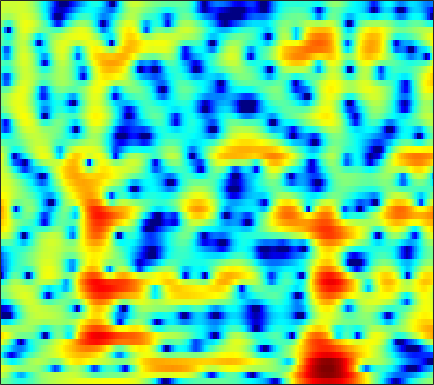

Values plotted in this chart, from the file beside it:
-0.33818, -0.47387, -0.74843, -1.115, -1.4416, -1.9156, -2.3935, -2.723, -3.0628, -3.2289, -3.183, -3.0131, -2.6471, -2.1707, -1.7777, -1.2459, -0.73547, -0.37353, 0.071386, 0.45881, 0.79349, 1.0123, 1.2709, 1.4945
2.109, 1.687, 0.9623, 0.03336, -0.8061, -2.125, -3.645, -4.859, -6.331, -7.097, -6.731, -5.893, -4.532, -3.221, -2.358, -1.385, -0.6081, -0.1401, 0.3558, 0.7255, 1, 1.16, 1.329, 1.465
3.656, 3.29, 2.785, 2.274, 1.906, 1.458, 1.08, 0.8526, 0.634, 0.52, 0.5034, 0.5407, 0.6274, 0.7157, 0.76, 0.7591, 0.648, 0.4633, 0.04506, -0.6125, -1.572, -2.54, -4.247, -6.534
0.3952, -0.601, -1.989, -3.296, -4.073, -4.6, -4.456, -3.999, -3.155, -2.233, -1.347, -0.739, -0.02672, 0.5687, 0.9303, 1.296, 1.527, 1.606, 1.584, 1.424, 1.131, 0.8373, 0.3877, -0.04829
-3.614, -5.206, -7.726, -10.64, -12.73, -13.78, -12.21, -10.51, -8.468, -6.788, -5.39, -4.479, -3.404, -2.466, -1.84, -1.101, -0.4554, -0.02475, 0.4652, 0.891, 1.264, 1.519, 1.838, 2.157
-0.9712, -1.882, -3.155, -4.439, -5.38, -6.545, -7.564, -8.183, -8.684, -8.7, -8.127, -7.396, -6.218, -5.001, -4.134, -3.07, -2.131, -1.507, -0.7753, -0.1017, 0.5111, 0.9357, 1.467, 1.98
3.482, 2.7, 1.49, 0.0713, -1.167, -3.149, -5.702, -8.208, -12.79, -17.14, -13.31, -9.918, -6.805, -4.773, -3.712, -2.716, -2.074, -1.756, -1.478, -1.238, -0.9061, -0.553, 0.05597, 0.771
5.281, 4.804, 4.101, 3.342, 2.738, 1.912, 1.09, 0.5252, -0.0889, -0.4751, -0.631, -0.6364, -0.622, -0.6742, -0.8289, -1.314, -2.267, -3.417, -5.83, -9.886, -16.25, -14.69, -8.412, -4.612
1.897, 1.675, 1.417, 1.209, 1.098, 0.9998, 0.9748, 0.9786, 1.009, 1.058, 1.097, 1.102, 1.044, 0.885, 0.6809, 0.2445, -0.4034, -0.9949, -1.877, -2.72, -3.191, -3.165, -2.658, -1.899
-5.304, -5.546, -5.594, -5.299, -4.85, -4.025, -3.071, -2.351, -1.443, -0.6418, 0.03441, 0.4537, 0.8924, 1.198, 1.336, 1.405, 1.389, 1.346, 1.259, 1.145, 1.045, 1.003, 1.013, 1.064
-15.39, -17.02, -20.47, -21.26, -17.04, -11.94, -8.274, -6.188, -3.978, -2.271, -0.9562, -0.1669, 0.6677, 1.278, 1.612, 1.936, 2.145, 2.234, 2.284, 2.282, 2.229, 2.151, 2.059, 1.941
-14.87, -14.12, -13.44, -12.28, -10.9, -8.54, -6.175, -4.585, -2.756, -1.253, -0.0533, 0.6574, 1.384, 1.895, 2.153, 2.359, 2.42, 2.369, 2.219, 2.045, 1.871, 1.74, 1.554, 1.357
-6.033, -5.468, -4.697, -3.843, -3.123, -2.108, -1.095, -0.3551, 0.5457, 1.306, 1.914, 2.266, 2.563, 2.663, 2.621, 2.37, 1.903, 1.446, 0.707, -0.139, -0.9331, -1.376, -1.675, -1.609
-1.165, -0.8426, -0.3526, 0.1964, 0.6254, 1.177, 1.689, 2.046, 2.477, 2.8, 2.997, 3.056, 3.003, 2.762, 2.432, 1.748, 0.7612, -0.2123, -2.013, -4.707, -8.746, -12.94, -15.12, -9.939
-0.5285, -0.2103, 0.3322, 0.8964, 1.29, 1.754, 2.137, 2.351, 2.513, 2.573, 2.531, 2.437, 2.267, 2.042, 1.819, 1.435, 0.8512, 0.2215, -0.8569, -2.254, -3.885, -4.875, -5.346, -4.9
-4.243, -3.364, -2.074, -0.8713, -0.1034, 0.6811, 1.158, 1.278, 1.114, 0.617, -0.1197, -0.7055, -1.271, -1.245, -0.807, 0.06797, 0.8681, 1.308, 1.734, 1.962, 1.953, 1.855, 1.661, 1.377
-16.75, -11.63, -7.417, -4.74, -3.3, -1.987, -1.313, -1.189, -1.556, -2.708, -4.945, -7.833, -16.18, -16.83, -8.903, -3.843, -0.8835, 0.6846, 2.108, 3.007, 3.582, 3.803, 3.842, 3.68
-11.77, -10.2, -8.149, -6.284, -5.085, -3.816, -2.981, -2.587, -2.357, -2.457, -2.782, -3.049, -3.174, -2.768, -2.095, -0.9076, 0.2997, 1.183, 2.173, 2.853, 3.332, 3.551, 3.628, 3.481
-10.66, -9.343, -7.759, -6.338, -5.407, -4.342, -3.46, -2.923, -2.362, -1.911, -1.536, -1.262, -0.8607, -0.3927, 0.007319, 0.5816, 1.205, 1.63, 2.128, 2.57, 2.858, 2.977, 3.017, 2.869
-9.774, -8.509, -7.07, -5.846, -5.077, -4.225, -3.517, -3.061, -2.561, -2.106, -1.666, -1.335, -0.8788, -0.3965, -0.01607, 0.4932, 1.016, 1.37, 1.771, 2.139, 2.394, 2.502, 2.56, 2.506
-6.749, -5.854, -4.888, -4.157, -3.754, -3.381, -3.171, -3.099, -3.023, -2.933, -2.744, -2.508, -2.054, -1.464, -0.9652, -0.2717, 0.3706, 0.832, 1.403, 1.826, 2.166, 2.356, 2.486, 2.52
-1.832, -1.52, -1.263, -1.259, -1.416, -1.851, -2.565, -3.287, -4.412, -5.59, -6.374, -6.346, -5.438, -3.996, -2.886, -1.508, -0.3855, 0.3224, 1.135, 1.734, 2.19, 2.457, 2.68, 2.756
2.715, 2.616, 2.314, 1.784, 1.217, 0.1578, -1.309, -2.772, -5.547, -9.878, -18.85, -21.37, -11.11, -6.569, -4.431, -2.499, -1.111, -0.3424, 0.3524, 0.9479, 1.399, 1.649, 1.959, 2.146
4.974, 4.695, 4.162, 3.467, 2.82, 1.8, 0.6046, -0.3976, -1.798, -3.118, -4.068, -4.356, -4.157, -3.587, -3.135, -2.677, -2.481, -2.456, -2.556, -2.637, -2.495, -2.207, -1.646, -0.9496
5.917, 5.538, 4.848, 3.966, 3.211, 2.168, 1.146, 0.4738, -0.2472, -0.792, -1.142, -1.329, -1.574, -1.91, -2.297, -3.018, -4.289, -5.653, -7.958, -11.35, -13.3, -11.47, -8.136, -5.487
6.881, 6.31, 5.195, 3.657, 2.261, 0.1605, -1.841, -2.744, -2.793, -2.029, -1.189, -0.7316, -0.4474, -0.559, -0.9318, -1.822, -3.207, -4.644, -7.043, -9.718, -11.09, -10.44, -8.251, -6.109
7.3, 6.61, 5.245, 3.295, 1.269, -2.535, -8.742, -14.02, -8.495, -3.949, -1.534, -0.4885, 0.2491, 0.4291, 0.268, -0.3611, -1.216, -2.158, -3.514, -4.909, -6.341, -7.116, -7.963, -7.733
5.998, 5.527, 4.688, 3.579, 2.626, 1.291, 0.1462, -0.4143, -0.6483, -0.4692, -0.1635, 0.01128, 0.07523, -0.1044, -0.3966, -0.9973, -1.889, -2.684, -4.064, -5.811, -8.203, -10.72, -16.55, -27.45
4.394, 4.227, 3.869, 3.365, 2.946, 2.336, 1.761, 1.347, 0.8871, 0.4798, 0.1059, -0.1777, -0.5964, -1.104, -1.554, -2.202, -3.036, -3.612, -4.606, -5.53, -6.572, -7.189, -7.753, -7.624
3.342, 3.371, 3.234, 2.971, 2.693, 2.25, 1.746, 1.342, 0.78, 0.1987, -0.4019, -0.8738, -1.54, -2.241, -2.818, -3.602, -4.378, -4.941, -5.519, -5.87, -5.911, -5.742, -5.193, -4.428
2.965, 3.008, 2.902, 2.628, 2.315, 1.809, 1.196, 0.712, 0.00322, -0.7106, -1.451, -2.025, -2.82, -3.691, -4.417, -5.585, -6.865, -8.04, -9.248, -9.847, -8.894, -7.625, -5.684, -3.748
2.865, 2.791, 2.5, 1.968, 1.46, 0.6427, -0.2805, -1.036, -2.039, -3.031, -3.898, -4.432, -5.02, -5.57, -6.034, -7.007, -8.622, -10.56, -15.28, -23.86, -14.91, -10.04, -5.784, -2.876
2.64, 2.298, 1.527, 0.4431, -0.5119, -1.978, -3.515, -4.763, -6.46, -8.49, -10.42, -11.17, -10.49, -8.778, -7.594, -6.473, -5.906, -5.717, -5.567, -5.163, -4.079, -3.083, -1.509, -0.05622
2.845, 2.079, 0.5297, -1.589, -3.598, -6.607, -9.216, -10.3, -11.06, -12.37, -15.47, -17.78, -13.94, -8.867, -6.239, -3.731, -2.045, -1.112, -0.1848, 0.5108, 1.07, 1.44, 1.776, 2.004
3.327, 2.323, 0.5462, -2.023, -4.595, -9.538, -15.58, -14.27, -10.13, -7.556, -5.958, -4.92, -3.441, -1.866, -0.6654, 0.7187, 1.892, 2.527, 3.186, 3.537, 3.575, 3.424, 2.877, 1.892
1.623, 0.9871, -0.02299, -1.156, -2.069, -3.121, -3.766, -3.871, -3.496, -2.768, -1.865, -1.162, -0.2428, 0.6514, 1.249, 1.986, 2.537, 2.867, 3.091, 3.108, 2.866, 2.46, 1.654, 0.4021
-0.9463, -1.211, -1.593, -1.888, -2.037, -2.078, -1.963, -1.765, -1.355, -0.8473, -0.2734, 0.168, 0.7307, 1.236, 1.565, 1.915, 2.145, 2.249, 2.244, 2.099, 1.814, 1.484, 0.9135, 0.1819
-3.902, -4.17, -4.283, -4.083, -3.677, -2.962, -2.115, -1.46, -0.6319, 0.1174, 0.7539, 1.155, 1.593, 1.902, 2.064, 2.158, 2.169, 2.083, 1.929, 1.69, 1.384, 1.154, 0.7757, 0.3836
-8.087, -9.609, -11.09, -10.01, -7.903, -5.074, -2.763, -1.378, 0.07912, 1.174, 1.956, 2.365, 2.695, 2.812, 2.76, 2.553, 2.197, 1.869, 1.403, 0.9645, 0.6005, 0.4017, 0.2356, 0.1409
-8.254, -10.09, -12.75, -10.93, -7.658, -4.01, -1.328, 0.2021, 1.71, 2.763, 3.427, 3.696, 3.763, 3.532, 3.141, 2.393, 1.348, 0.4276, -0.9295, -2.168, -2.86, -2.932, -2.43, -1.694
-3.334, -3.076, -2.574, -1.741, -0.8994, 0.3409, 1.56, 2.364, 3.21, 3.776, 4.045, 4.042, 3.749, 3.111, 2.393, 1.076, -0.7913, -2.624, -6.039, -11.62, -20.92, -15.1, -8.731, -5.442
-0.9383, -0.4204, 0.2758, 0.9616, 1.463, 2.141, 2.741, 3.107, 3.479, 3.641, 3.567, 3.34, 2.803, 1.959, 1.143, -0.2487, -1.972, -3.432, -5.643, -7.635, -8.704, -8.585, -7.335, -5.814
0.1366, 0.6157, 1.216, 1.783, 2.179, 2.661, 3.056, 3.28, 3.447, 3.437, 3.208, 2.879, 2.21, 1.274, 0.3927, -1.02, -2.57, -3.78, -5.25, -6.317, -6.729, -6.623, -6.023, -5.225
0.3296, 0.6872, 1.139, 1.63, 2.026, 2.522, 2.983, 3.27, 3.502, 3.552, 3.37, 3.055, 2.364, 1.348, 0.3223, -1.407, -3.618, -5.748, -9.027, -12.03, -11.81, -9.736, -7.206, -5.231
-1.203, -1.253, -1.144, -0.716, -0.1673, 0.7588, 1.714, 2.347, 3.017, 3.413, 3.512, 3.378, 2.912, 2.082, 1.196, -0.3445, -2.447, -4.45, -7.705, -10.86, -10.37, -8.177, -5.449, -3.412
-5.415, -7.224, -9.71, -9.397, -7.063, -3.803, -1.308, 0.1022, 1.498, 2.402, 2.894, 3.023, 2.908, 2.478, 1.988, 1.131, 0.1038, -0.6783, -1.597, -2.219, -2.365, -2.102, -1.497, -0.7993
-6.099, -8.009, -10.68, -10.49, -8.156, -4.867, -2.324, -0.8651, 0.5923, 1.602, 2.218, 2.454, 2.491, 2.269, 1.965, 1.388, 0.721, 0.2228, -0.4061, -0.8097, -0.9527, -0.9082, -0.6301, -0.1847
-2.587, -3.089, -3.39, -3.198, -2.729, -1.746, -0.6288, 0.1819, 1.127, 1.848, 2.299, 2.449, 2.399, 2.079, 1.651, 0.8757, -0.08692, -0.9067, -2.025, -2.924, -3.294, -3.171, -2.464, -1.432
-1.294, -1.823, -2.185, -2.04, -1.639, -0.7699, 0.2489, 0.9954, 1.857, 2.485, 2.844, 2.906, 2.713, 2.189, 1.536, 0.3575, -1.247, -2.853, -5.751, -10.14, -14.7, -12.2, -7.03, -3.585
-3.298, -5.18, -7.683, -7.689, -5.775, -3.041, -0.7958, 0.5205, 1.802, 2.611, 3.002, 3.038, 2.752, 2.091, 1.362, 0.1471, -1.379, -2.786, -4.777, -6.77, -7.68, -6.97, -4.683, -2.218
-3.754, -6.208, -9.85, -9.927, -7.207, -3.808, -1.298, 0.07698, 1.401, 2.2, 2.496, 2.422, 1.921, 0.9718, 0.04129, -1.489, -3.149, -4.144, -4.821, -4.673, -3.857, -2.963, -1.578, -0.1926
-0.9532, -1.743, -2.492, -2.625, -2.244, -1.363, -0.2621, 0.5234, 1.401, 1.959, 2.113, 1.915, 1.194, -0.1285, -1.611, -4.548, -9.264, -14.95, -16.09, -9.196, -5.322, -3.301, -1.371, 0.04122
-0.5963, -1.685, -3.001, -3.649, -3.418, -2.287, -0.822, 0.2331, 1.358, 2.101, 2.438, 2.396, 1.93, 0.9892, -0.0581, -1.855, -3.898, -5.124, -5.514, -4.501, -3.035, -2.054, -0.9826, -0.145
-1.244, -3.721, -9.055, -24.47, -14.12, -6.024, -2.114, -0.2053, 1.548, 2.662, 3.272, 3.464, 3.398, 3.017, 2.567, 1.835, 1.065, 0.5577, -0.009171, -0.3781, -0.666, -0.8894, -1.194, -1.547
0.494, -0.6325, -2.101, -2.884, -2.665, -1.476, 0.003707, 1.026, 2.14, 2.937, 3.421, 3.597, 3.611, 3.397, 3.112, 2.593, 1.947, 1.372, 0.5302, -0.4132, -1.518, -2.469, -4.009, -5.971
1.864, 1.559, 1.235, 1.092, 1.129, 1.368, 1.75, 2.072, 2.469, 2.768, 2.939, 2.959, 2.84, 2.557, 2.239, 1.671, 0.9356, 0.2722, -0.7499, -1.991, -3.461, -4.75, -6.846, -9.514
2.338, 2.287, 2.234, 2.21, 2.231, 2.293, 2.401, 2.488, 2.59, 2.639, 2.605, 2.508, 2.261, 1.872, 1.481, 0.8248, 0.01484, -0.6757, -1.739, -2.972, -4.379, -5.588, -7.372, -9.317
2.53, 2.539, 2.504, 2.454, 2.43, 2.431, 2.471, 2.52, 2.59, 2.628, 2.576, 2.462, 2.18, 1.726, 1.266, 0.5109, -0.378, -1.121, -2.194, -3.306, -4.491, -5.442, -6.827, -8.415
